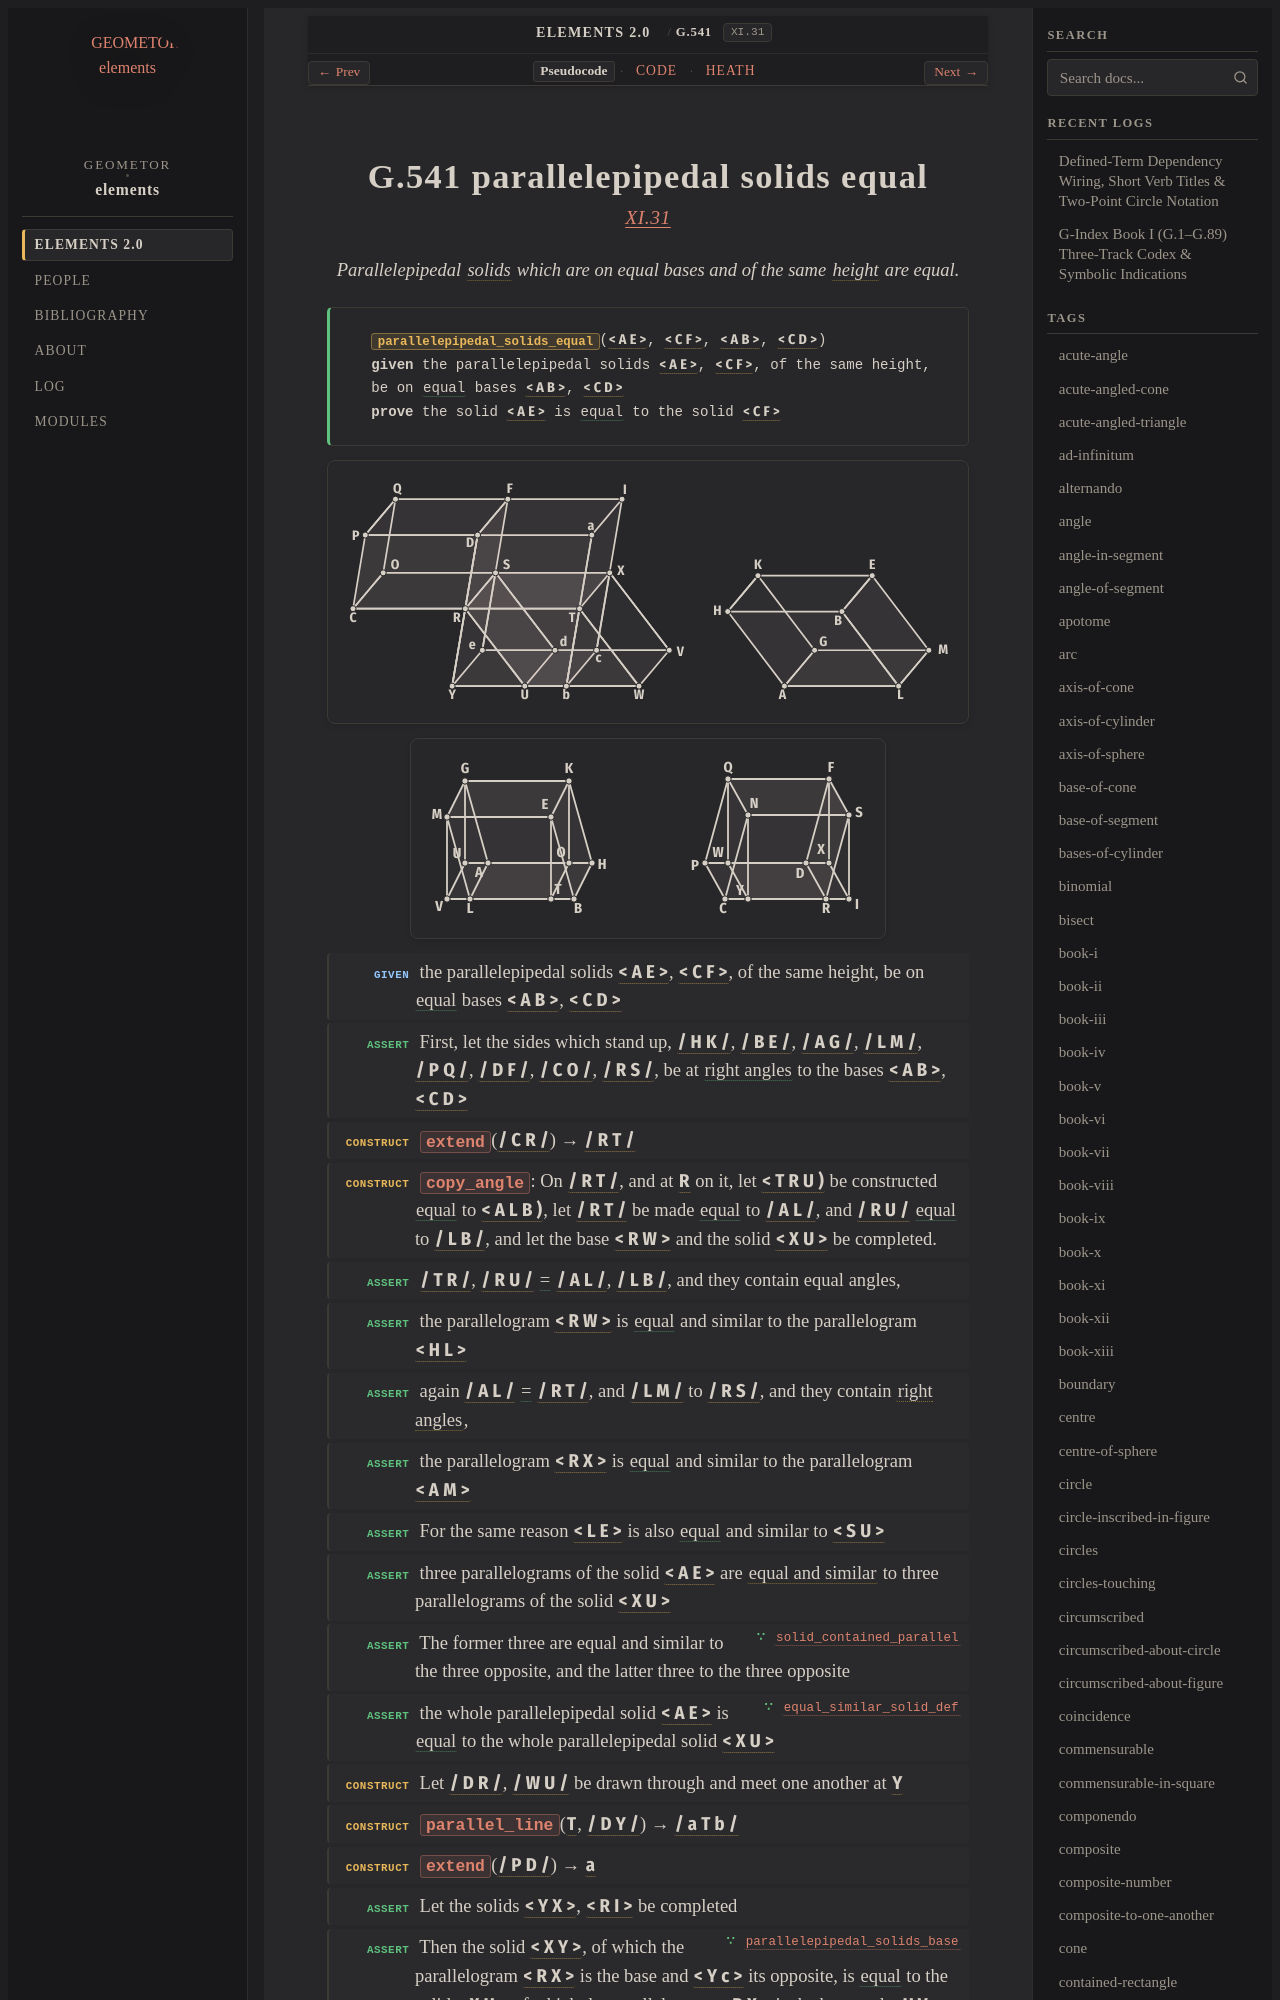

repository: geometor/elements · page: elements2/G.541/index.html · generator: sphinx

:order: 541
:number: 541
:canonical_id: G.541
:original_id: XI.31
:title: G.541 parallelepipedal solids equal
:volume: III
:book: XI
:type: prop
:subtype: theorem
:categories: theorem, proof, solid-geometry
:category: theorem, proof, solid-geometry
:tags: book-xi, point, segment, angle, quadrilateral, polygon, solid, height, straight-line, plane-angle, right-angle, equal-and-similar-solid-figures, parallel-straight-lines, extremity, plane-surface, in-the-same-ratio, parallelepiped, equality
:dependencies: G.3, G.4, G.7, G.14, G.18, G.33, G.48, G.52, G.58, G.64, G.176, G.183, G.187, G.189, G.209, G.529, G.530, G.531, G.535, G.539, G.540
:excerpt: Parallelepipedal solids which are on equal bases and of the same height are equal.

.. _G.541:
.. _XI.31:
